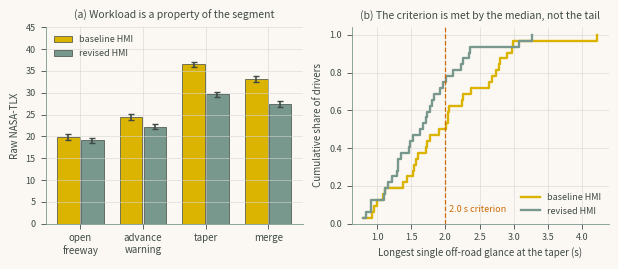

Source code (Python):
"""Chapter 2 - Case Study 1: Measuring Driver Workload Using NASA-TLX and Eye Tracking.

Book: Human-Computer Interaction in Roadway Safety: Principles, Methods, and Applications
Source: code/ch02_case1_workload.py (shown in chapters/02a.tex).
Run from the repository root with `make ch02` or `python scripts/run_all.py --chapter 2`;
outputs are written to outputs/ch02/.

Case Study 1 -- Measuring driver workload with NASA-TLX and eye tracking.

A within-subject simulator study of a freeway work-zone approach, run on
synthetic data generated from the assumptions stated in Table 2.5, so that
every number below can be checked against a known generating process.

The question is not "is the revised interface better?" -- the generator was
built so that it is -- but "which analysis would have detected it, and which
would have missed it?"
"""
import numpy as np
import pandas as pd
from scipy import stats

RNG = np.random.default_rng(20260212)

N_DRIVERS = 32
SEGMENTS = ["open freeway", "advance warning", "taper", "merge"]
CONDITIONS = ["baseline HMI", "revised HMI"]

# Segment-level temporal demand added to a driver's own baseline (TLX points).
SEG_DEMAND = {"open freeway": 0.0, "advance warning": 8.0,
              "taper": 31.0, "merge": 24.0}
# The revised interface removes demand only where it was designed to.
REVISED_RELIEF = {"open freeway": 0.0, "advance warning": 2.0,
                  "taper": 14.0, "merge": 9.0}
# Mean longest single off-road glance (s) under the baseline interface.
SEG_GLANCE = {"open freeway": 1.05, "advance warning": 1.35,
              "taper": 2.25, "merge": 1.80}
GLANCE_RELIEF = {"open freeway": 0.00, "advance warning": 0.10,
                 "taper": 0.62, "merge": 0.33}

SUBSCALES = ["mental", "physical", "temporal", "performance", "effort",
             "frustration"]


def simulate():
    """One row per driver x condition x segment."""
    driver_offset = RNG.normal(0, 7.0, N_DRIVERS)       # trait workload
    driver_glance = RNG.normal(0, 0.18, N_DRIVERS)      # trait glance length
    rows = []
    for d in range(N_DRIVERS):
        for cond in CONDITIONS:
            rev = (cond == "revised HMI")
            for seg in SEGMENTS:
                relief = REVISED_RELIEF[seg] if rev else 0.0
                base = 22 + driver_offset[d] + SEG_DEMAND[seg] - relief
                sub = {
                    "mental":      base + RNG.normal(0, 6),
                    "physical":    12 + RNG.normal(0, 5),
                    "temporal":    base + 6 + RNG.normal(0, 6),
                    "performance": 18 + 0.25 * SEG_DEMAND[seg] + RNG.normal(0, 7),
                    "effort":      base + 2 + RNG.normal(0, 6),
                    "frustration": 14 + 0.30 * SEG_DEMAND[seg]
                                   - 0.5 * relief + RNG.normal(0, 7),
                }
                sub = {k: float(np.clip(v, 0, 100)) for k, v in sub.items()}

                g_relief = GLANCE_RELIEF[seg] if rev else 0.0
                longest = max(0.20, RNG.gamma(
                    shape=9.0,
                    scale=(SEG_GLANCE[seg] - g_relief + driver_glance[d]) / 9.0))
                n_glances = RNG.poisson(1.1 + 0.9 * SEG_DEMAND[seg] / 31.0)

                rows.append(dict(driver=d, condition=cond, segment=seg,
                                 longest_glance=longest,
                                 eors=longest + 0.55 * n_glances,
                                 **sub))
    df = pd.DataFrame(rows)
    df["tlx_raw"] = df[SUBSCALES].mean(axis=1)
    return df


df = simulate()

# ---------------------------------------------------------------- 1. session
print("1. SESSION-LEVEL SUMMARY  (what a single post-drive rating would give)")
sess = df.groupby("condition")["tlx_raw"].mean()
for c in CONDITIONS:
    print(f"   {c:<13}  raw TLX = {sess[c]:5.1f}")
print(f"   difference   = {sess['baseline HMI'] - sess['revised HMI']:5.1f}"
      "  TLX points")

# ------------------------------------------------------------- 2. by segment
print("\n2. SEGMENT-LEVEL RAW TLX")
print(f"   {'segment':<17}{'baseline':>10}{'revised':>10}{'diff':>8}")
seg_tbl = df.pivot_table(index="segment", columns="condition",
                         values="tlx_raw", aggfunc="mean")
for seg in SEGMENTS:
    b, r = seg_tbl.loc[seg, "baseline HMI"], seg_tbl.loc[seg, "revised HMI"]
    print(f"   {seg:<17}{b:>10.1f}{r:>10.1f}{b - r:>8.1f}")

# -------------------------------------------------- 3. paired test at taper
print("\n3. PAIRED COMPARISON AT THE TAPER  (n = 32 drivers)")
tap = df[df.segment == "taper"].pivot_table(index="driver",
                                            columns="condition",
                                            values="tlx_raw")
d_i = tap["baseline HMI"] - tap["revised HMI"]
t, p = stats.ttest_rel(tap["baseline HMI"], tap["revised HMI"])
dz = d_i.mean() / d_i.std(ddof=1)
ci = stats.t.interval(0.95, len(d_i) - 1, loc=d_i.mean(),
                      scale=stats.sem(d_i))
print(f"   mean paired difference = {d_i.mean():5.1f} TLX points")
print(f"   95% CI                 = [{ci[0]:.1f}, {ci[1]:.1f}]")
print(f"   t({len(d_i) - 1}) = {t:.2f},  p = {p:.2e},  Cohen's dz = {dz:.2f}")

# ------------------------------------------------------------ 4. glance data
print("\n4. LONGEST SINGLE OFF-ROAD GLANCE (s), against the 2.0 s criterion")
print(f"   {'segment':<17}{'cond':<10}{'mean':>7}{'85th':>7}{'95th':>7}"
      f"{'% > 2.0 s':>11}")
for seg in SEGMENTS:
    for cond in CONDITIONS:
        g = df[(df.segment == seg) & (df.condition == cond)]["longest_glance"]
        print(f"   {seg:<17}{cond.split()[0]:<10}{g.mean():>7.2f}"
              f"{np.percentile(g, 85):>7.2f}{np.percentile(g, 95):>7.2f}"
              f"{100 * (g > 2.0).mean():>10.1f}%")

# ------------------------------------------------- 5. do the measures agree?
print("\n5. AGREEMENT BETWEEN THE SUBJECTIVE AND OBJECTIVE MEASURES")
for seg in SEGMENTS:
    s = df[df.segment == seg]
    r = np.corrcoef(s["temporal"], s["longest_glance"])[0, 1]
    print(f"   {seg:<17} r(temporal demand, longest glance) = {r:+.2f}")

# ------------------------------------------------------------- 6. the figure
import matplotlib
matplotlib.use("Agg")
import matplotlib.pyplot as plt

GOLD, SAGE, SKY = "#DAB400", "#78978D", "#6ADBF1"  # Moonrise Kingdom palette
RUST, OLIVE = "#CE6B08", "#A59D30"
INK, PAPER, GRID = "#3F4A45", "#FBF8F4", "#D5D5D3" # text, background, grid
plt.rcParams.update({
    "text.color": INK, "axes.labelcolor": INK, "axes.edgecolor": SAGE,
    "xtick.color": INK, "ytick.color": INK,
    "figure.facecolor": PAPER, "axes.facecolor": PAPER,
    "axes.spines.top": False, "axes.spines.right": False,
    "axes.grid": True, "grid.color": GRID, "grid.linewidth": 0.4,
    "font.size": 7, "axes.titlesize": 7.5, "axes.labelsize": 7, "legend.fontsize": 6.5,
    "xtick.labelsize": 6.5, "ytick.labelsize": 6.5, "axes.linewidth": 0.6,
    "xtick.major.width": 0.6, "ytick.major.width": 0.6, "lines.linewidth": 1.2,
    "legend.frameon": False})
col = {"baseline HMI": GOLD, "revised HMI": SAGE}
fig, (a1, a2) = plt.subplots(1, 2, figsize=(6.2, 2.7))

x = np.arange(len(SEGMENTS))                                   # (a) workload by segment
for k, cond in enumerate(CONDITIONS):
    s = df[df.condition == cond].groupby("segment")["tlx_raw"]
    a1.bar(x + (k - 0.5) * 0.38, s.mean()[SEGMENTS], 0.36, yerr=s.sem()[SEGMENTS],
           capsize=2.3, color=col[cond], edgecolor=INK, lw=0.5, ecolor=INK, label=cond)
a1.set_xticks(x, [s.replace(" ", "\n") for s in SEGMENTS], fontsize=7)
a1.set(ylabel="Raw NASA-TLX", ylim=(0, 45),
       title="(a) Workload is a property of the segment")
a1.legend(fontsize=6.5, loc="upper left")

for cond in CONDITIONS:                                        # (b) longest glance at the taper
    g = np.sort(df[(df.segment == "taper") & (df.condition == cond)]["longest_glance"])
    a2.step(g, np.arange(1, len(g) + 1) / len(g), where="post", color=col[cond], lw=1.7,
            label=cond)
a2.axvline(2.0, color=RUST, ls="--", lw=0.9)
a2.text(2.06, 0.06, "2.0 s criterion", fontsize=6.5, color=RUST)
a2.set(xlabel="Longest single off-road glance at the taper (s)",
       ylabel="Cumulative share of drivers", ylim=(0, 1.04),
       title="(b) The criterion is met by the median, not the tail")
a2.legend(fontsize=6.5, loc="lower right")

fig.tight_layout()
fig.savefig("fig02_06_cs1_workload.png", dpi=300)
print("\n   figure written to fig02_06_cs1_workload.png")
